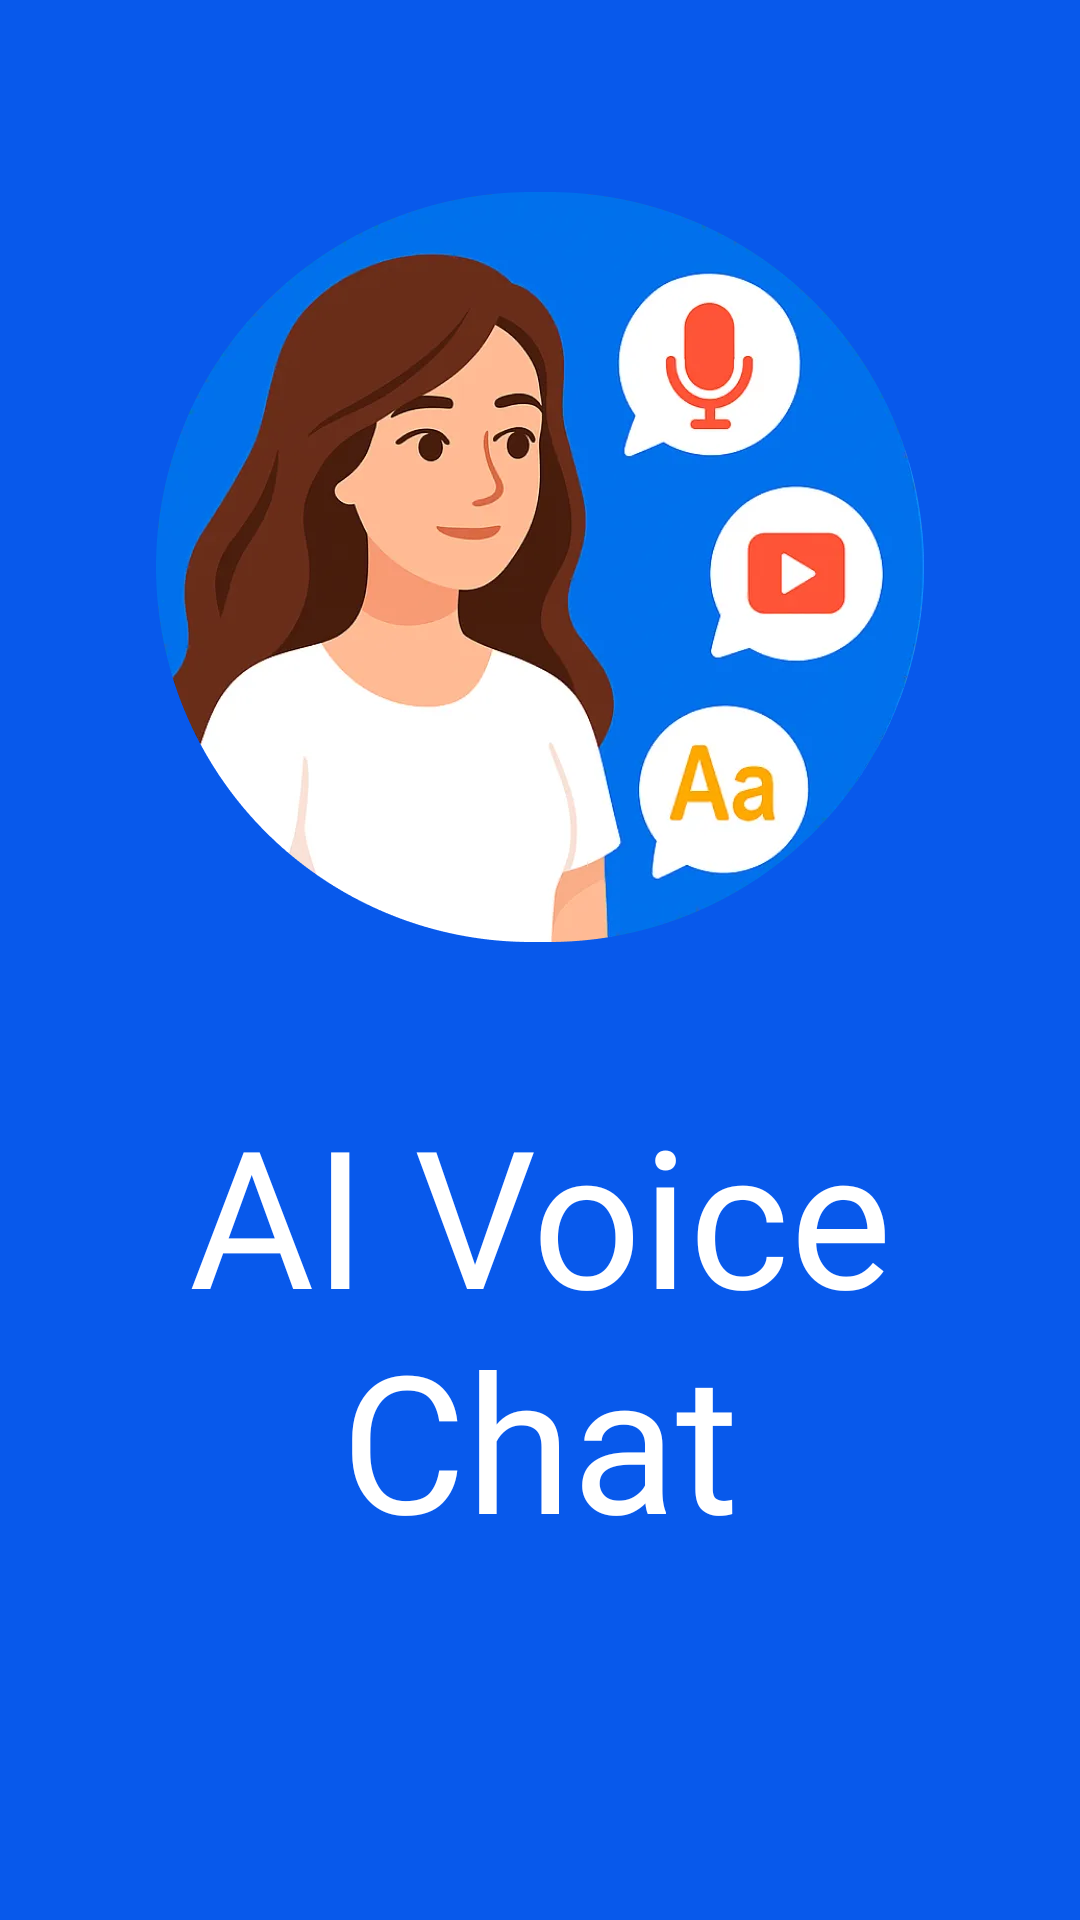

Write the Android layout XML for this screen, with the resource values it uses.
<!-- AndroidManifest.xml: application theme Theme.AIVoiceChat -->
<!-- res/layout/activity_start.xml -->
<?xml version="1.0" encoding="utf-8"?>
<layout xmlns:android="http://schemas.android.com/apk/res/android"
    xmlns:app="http://schemas.android.com/apk/res-auto">

    <androidx.constraintlayout.widget.ConstraintLayout
        android:layout_width="match_parent"
        android:layout_height="match_parent"
        android:background="@color/splash_bg_color">

        <ImageView
            android:id="@+id/splash_image"
            android:layout_width="wrap_content"
            android:layout_height="wrap_content"
            android:layout_marginTop="64dp"
            android:contentDescription="@string/image_description"
            android:src="@drawable/splash_image"
            app:layout_constraintEnd_toEndOf="parent"
            app:layout_constraintStart_toStartOf="parent"
            app:layout_constraintTop_toTopOf="parent" />

        <TextView
            android:id="@+id/splash_text_1"
            android:layout_width="0dp"
            android:layout_height="wrap_content"
            android:layout_marginStart="32dp"
            android:layout_marginTop="48dp"
            android:layout_marginEnd="32dp"
            android:fontFamily="@font/epunda_slab_bold"
            android:gravity="center"
            android:text="@string/app_name"
            android:textColor="@color/white"
            android:textSize="64sp"
            app:layout_constraintEnd_toEndOf="parent"
            app:layout_constraintStart_toStartOf="parent"
            app:layout_constraintTop_toBottomOf="@+id/splash_image" />

    </androidx.constraintlayout.widget.ConstraintLayout>

</layout>
<!-- resources referenced by this layout -->
<resources>
  <color name="splash_bg_color">#0859EB</color>
  <color name="white">#FFFFFFFF</color>
  <!-- drawable splash_image: webp bitmap (drawable-hdpi, 14682 bytes) -->
  <string name="app_name" translatable="false">AI Voice Chat</string>
  <string name="image_description" translatable="false">image</string>
  <style name="Theme.AIVoiceChat" parent="Theme.MaterialComponents.Light.NoActionBar">
          <item name="colorPrimary">@color/purple_500</item>
          <item name="colorPrimaryVariant">@color/purple_700</item>
          <item name="colorOnPrimary">@color/white</item>
  
          <item name="colorSecondary">@color/teal_200</item>
          <item name="colorSecondaryVariant">@color/teal_700</item>
          <item name="colorOnSecondary">@color/black</item>
  
          <item name="android:statusBarColor">?attr/colorPrimaryVariant</item>
  
      </style>
  <color name="purple_500">#FF6200EE</color>
  <color name="purple_700">#FF3700B3</color>
  <color name="teal_200">#FF03DAC5</color>
  <color name="teal_700">#FF018786</color>
  <color name="black">#FF000000</color>
</resources>
